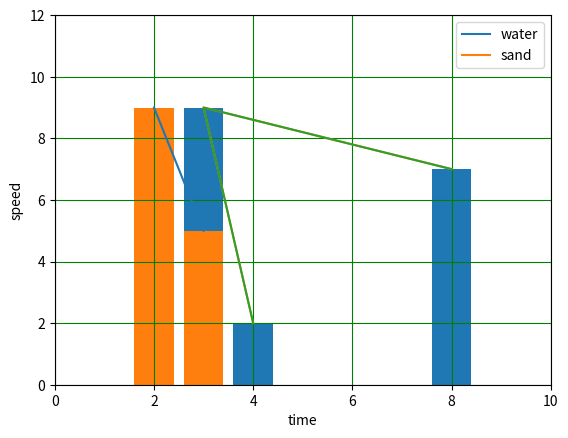

Source code (Python):
# -*- coding: utf-8 -*-
"""matplotlib_operations

Automatically generated by Colaboratory.

Original file is located at
    https://colab.research.google.com/<link-removed>
"""

import matplotlib   # load

#  !pip3 install matplotlib       (for install any lib)

del matplotlib   # unload

import matplotlib.pyplot   as  plt  # only loading python ori lib

x=[2,3]
x1=[4,3,8]
y1=[2,9,7]
y=[9,5]

plt.xlabel("time")
plt.ylabel("speed")
plt.grid(color="green")                    #to form grid in graph
plt.plot(x,y,label="water")      # this will draw a straight line
plt.bar(x1,y1)                   # to plot bar for x1,y1
plt.bar(x,y)                     # to plot bar for x,y
plt.plot(x1,y1,label="sand")
plt.legend()                     # to show label with plot
plt.xlim(0,10)                   # to show min and max number in x axis
plt.ylim(0,12)                   # to show min and max number in y axis

plt.plot(x1,y1)

# numpy ,matplot
# requests module  --> web  ---> text---> data